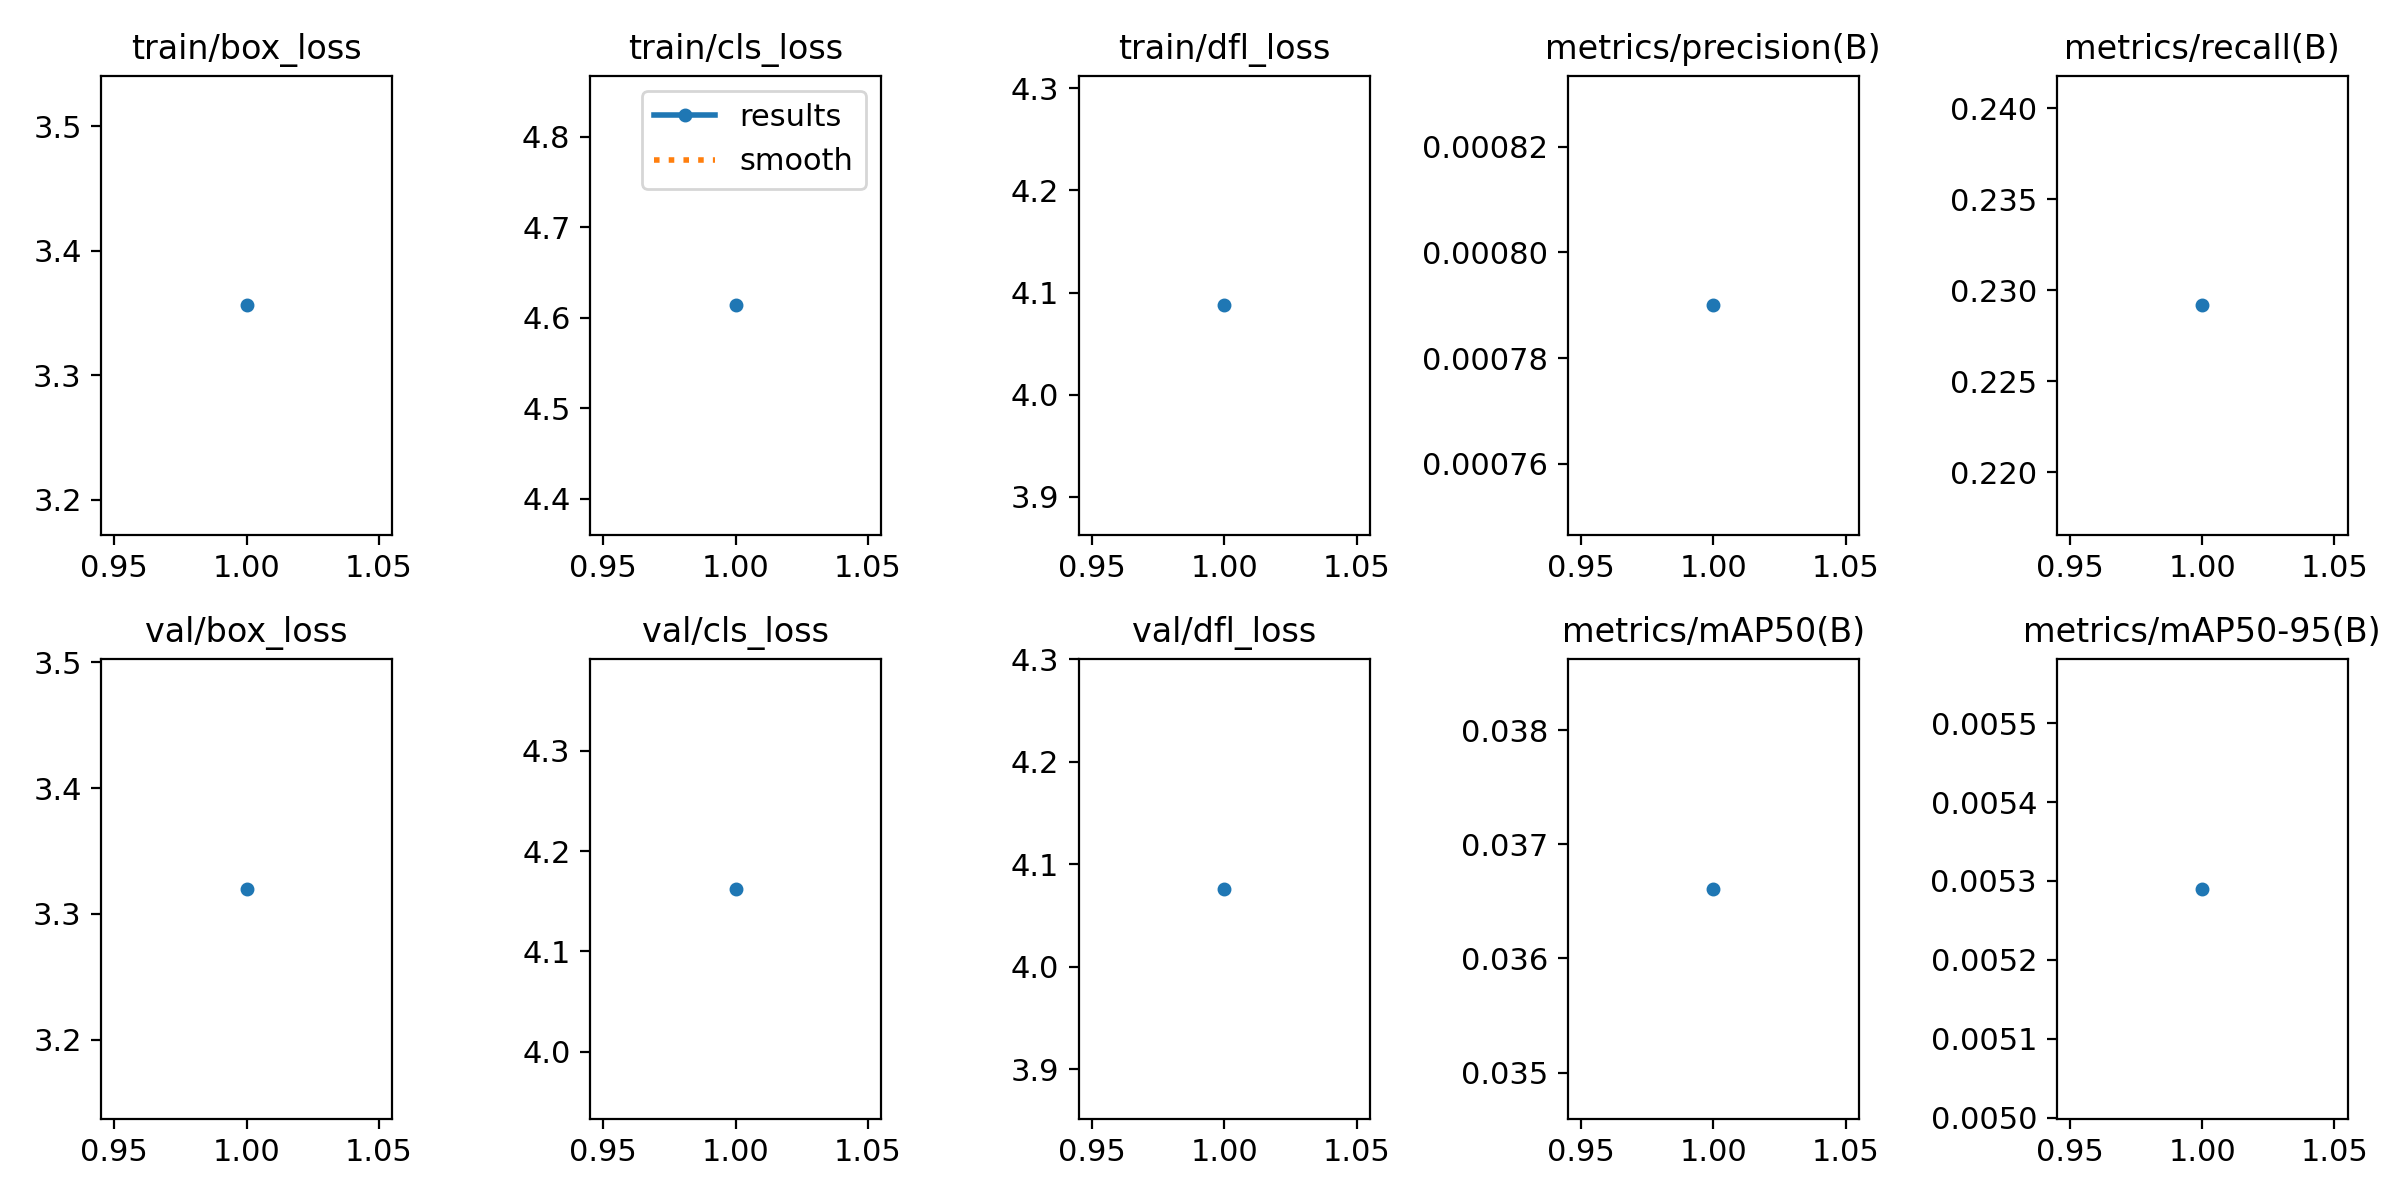

Values plotted in this chart, from the file beside it:
epoch, time, train/box_loss, train/cls_loss, train/dfl_loss, metrics/precision(B), metrics/recall(B), metrics/mAP50(B), metrics/mAP50-95(B), val/box_loss, val/cls_loss, val/dfl_loss, lr/pg0, lr/pg1, lr/pg2
1, 118.9, 3.356, 4.614, 4.088, 0.00079, 0.2292, 0.03661, 0.00529, 3.32, 4.162, 4.076, 0.0003303, 0.0003303, 0.0003303
